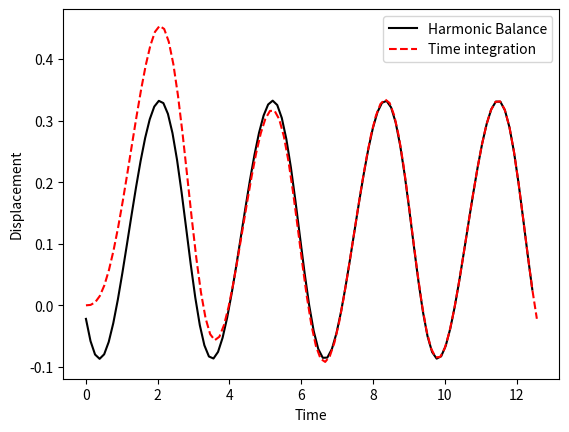

This chart was generated by the following Python code:
# Author: Koorosh Gobal
# Python code for 3.3
# -----------------------------------
import numpy as np
import matplotlib.pyplot as plt
from scipy.optimize import minimize
from scipy.integrate import odeint
# -----------------------------------
epsilon = 1.0
mu = 1.0
alpha = 1.0
k = 1.0
omega = 2.0

N = 99
T = 2*2*np.pi
t = np.linspace(0, T, N+1)
t = t[0:-1]
Omega = np.fft.fftfreq(N, T/(2*np.pi*N))
x0 = np.zeros(N)

# Harmonic Balance method
def residual(x):
    X = np.fft.fft(x)
    dx = np.fft.ifft(np.multiply(1j * Omega, X))
    ddx = np.fft.ifft(np.multiply(-Omega**2, X))
    Residual = ddx + x + epsilon * (2 * mu * dx + alpha * x**3
               + 2 * k * x * np.cos(omega * t)) - np.sin(2 * t)
    Residual = np.sum(np.abs((Residual**2)))
    return Residual
#
res = minimize(residual, x0, method='SLSQP')
xSol = res.x

# Numerical solution
def RHS(X, t=0.0):
    x1, x2 = X
    x1dot = x2
    x2dot = -x1 - epsilon * (2 * mu * x2 + alpha * x1**3
            + 2 * k * x1 * np.cos(omega * t)) + np.sin(2 * t)
    return [x1dot, x2dot]
#
ta = np.linspace(0.0, T, N)
sol = odeint(RHS, [0, 0], ta)
plt.figure()
plt.plot(t, res.x, 'k',
         ta, sol[:, 0], 'r--')
plt.legend(['Harmonic Balance', 'Time integration'], loc='best')
plt.xlabel('Time')
plt.ylabel('Displacement')
plt.show()
